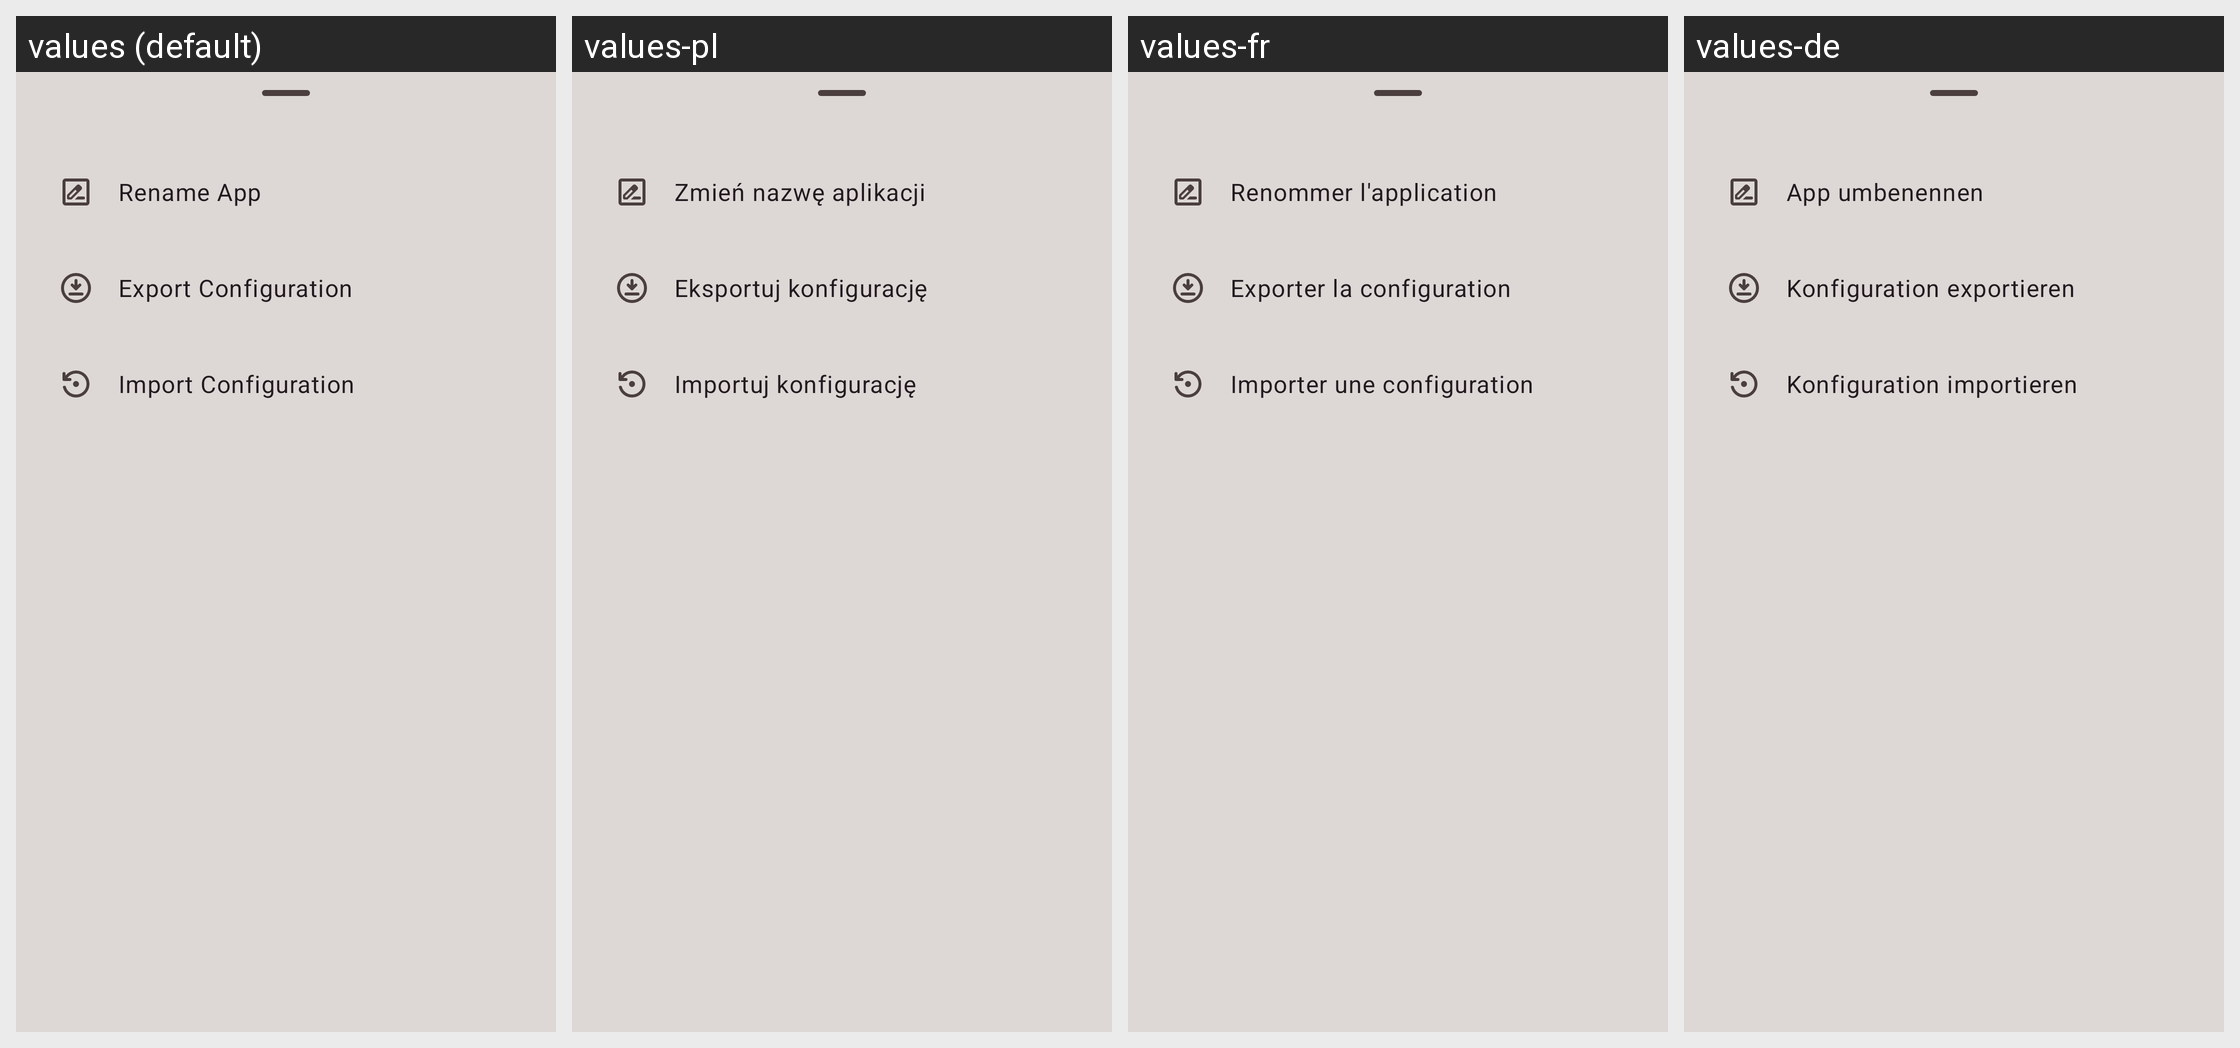

The same Android screen rendered under several of its app's locales, left to right. List the strings drawn on it with the default value and each locale's translation.
Android screen res/layout/dialog_menu_bottom_sheet.xml rendered under 4 locales, left to right: values (default), values-pl, values-fr, values-de. Device: Nexus 5 (rendered at 1080×1920; each locale shown at half size, 540×960, under a caption strip naming it); theme Theme.DNSToggle.
Other locales in the repository, not shown: values-ca, values-es, values-ja, values-pt-rBR, values-tr, values-zh-rCN.
Strings drawn on this screen, with the default value and each locale's value (text and hints the layout hard-codes, and strings that could not be matched under every locale, appear in the picture but are not listed):

rename_app
  values: Rename App
  values-pl: Zmień nazwę aplikacji
  values-fr: Renommer l'application
  values-de: App umbenennen

export_config
  values: Export Configuration
  values-pl: Eksportuj konfigurację
  values-fr: Exporter la configuration
  values-de: Konfiguration exportieren

import_config
  values: Import Configuration
  values-pl: Importuj konfigurację
  values-fr: Importer une configuration
  values-de: Konfiguration importieren
